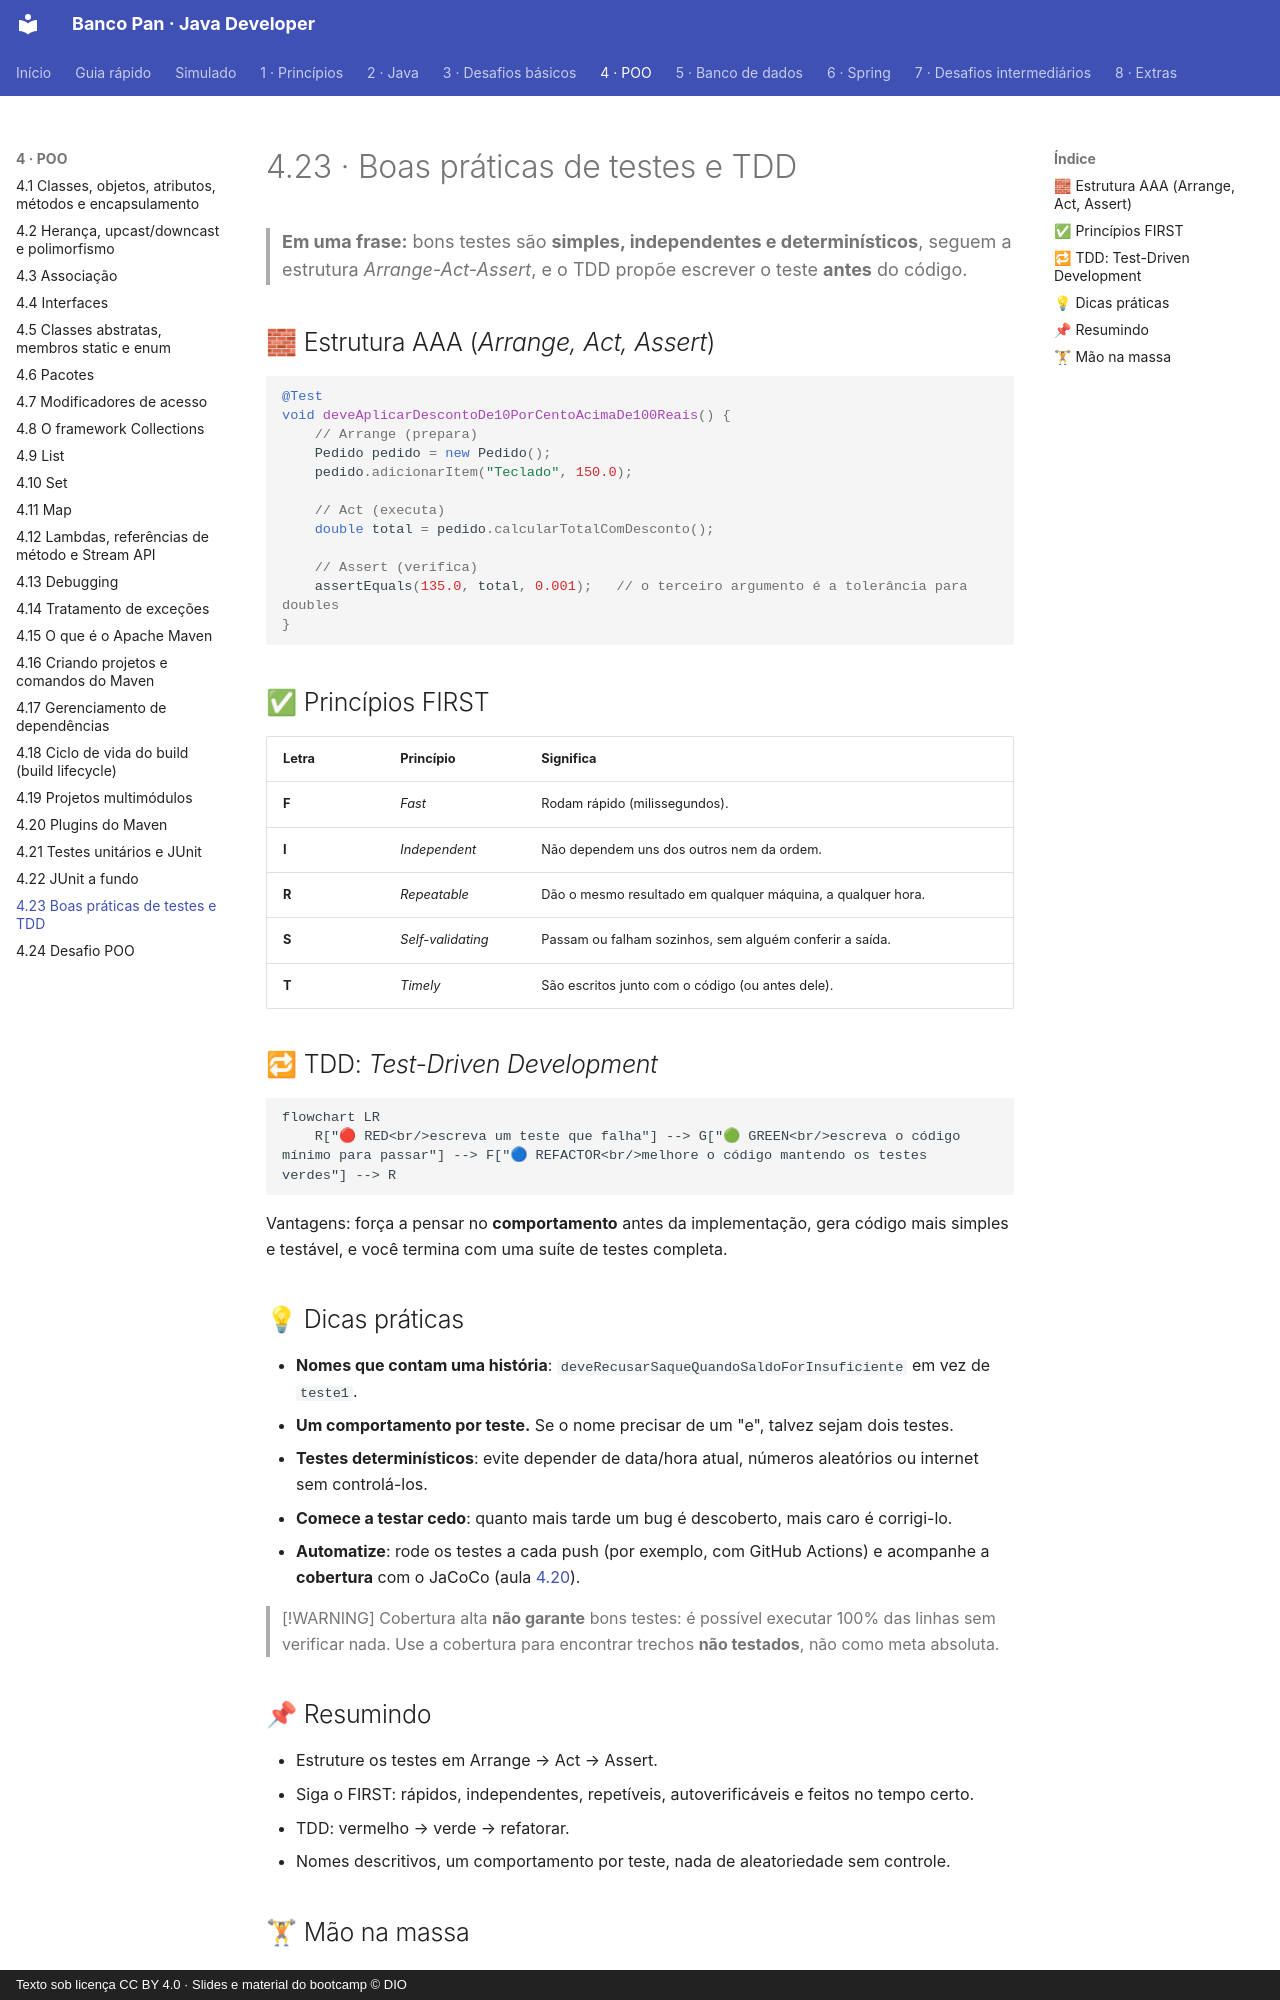

repository: Joshpcbrrj/Dio-Banco_Pan-Java_developer · page: 04-poo/23-testes-boas-praticas/index.html · generator: mkdocs · copyright: Texto sob licença CC BY 4.0 · Slides e material do bootcamp © DIO

# 4.23 · Boas práticas de testes e TDD

> **Em uma frase:** bons testes são **simples, independentes e determinísticos**, seguem a estrutura *Arrange-Act-Assert*, e o TDD propõe escrever o teste **antes** do código.

## 🧱 Estrutura AAA (*Arrange, Act, Assert*)

```java
@Test
void deveAplicarDescontoDe10PorCentoAcimaDe100Reais() {
    // Arrange (prepara)
    Pedido pedido = new Pedido();
    pedido.adicionarItem("Teclado", 150.0);

    // Act (executa)
    double total = pedido.calcularTotalComDesconto();

    // Assert (verifica)
    assertEquals(135.0, total, 0.001);   // o terceiro argumento é a tolerância para doubles
}
```

## ✅ Princípios FIRST

| Letra | Princípio | Significa |
| --- | --- | --- |
| **F** | *Fast* | Rodam rápido (milissegundos). |
| **I** | *Independent* | Não dependem uns dos outros nem da ordem. |
| **R** | *Repeatable* | Dão o mesmo resultado em qualquer máquina, a qualquer hora. |
| **S** | *Self-validating* | Passam ou falham sozinhos, sem alguém conferir a saída. |
| **T** | *Timely* | São escritos junto com o código (ou antes dele). |

## 🔁 TDD: *Test-Driven Development*

```mermaid
flowchart LR
    R["🔴 RED<br/>escreva um teste que falha"] --> G["🟢 GREEN<br/>escreva o código mínimo para passar"] --> F["🔵 REFACTOR<br/>melhore o código mantendo os testes verdes"] --> R
```

Vantagens: força a pensar no **comportamento** antes da implementação, gera código mais simples e testável, e você termina com uma suíte de testes completa.

## 💡 Dicas práticas

- **Nomes que contam uma história**: `deveRecusarSaqueQuandoSaldoForInsuficiente` em vez de `teste1`.
- **Um comportamento por teste.** Se o nome precisar de um "e", talvez sejam dois testes.
- **Testes determinísticos**: evite depender de data/hora atual, números aleatórios ou internet sem controlá-los.
- **Comece a testar cedo**: quanto mais tarde um bug é descoberto, mais caro é corrigi-lo.
- **Automatize**: rode os testes a cada push (por exemplo, com GitHub Actions) e acompanhe a **cobertura** com o JaCoCo (aula [4.20](./20-maven-plugins.md)).

> [!WARNING]
> Cobertura alta **não garante** bons testes: é possível executar 100% das linhas sem verificar nada. Use a cobertura para encontrar trechos **não testados**, não como meta absoluta.

## 📌 Resumindo

- Estruture os testes em Arrange → Act → Assert.
- Siga o FIRST: rápidos, independentes, repetíveis, autoverificáveis e feitos no tempo certo.
- TDD: vermelho → verde → refatorar.
- Nomes descritivos, um comportamento por teste, nada de aleatoriedade sem controle.
